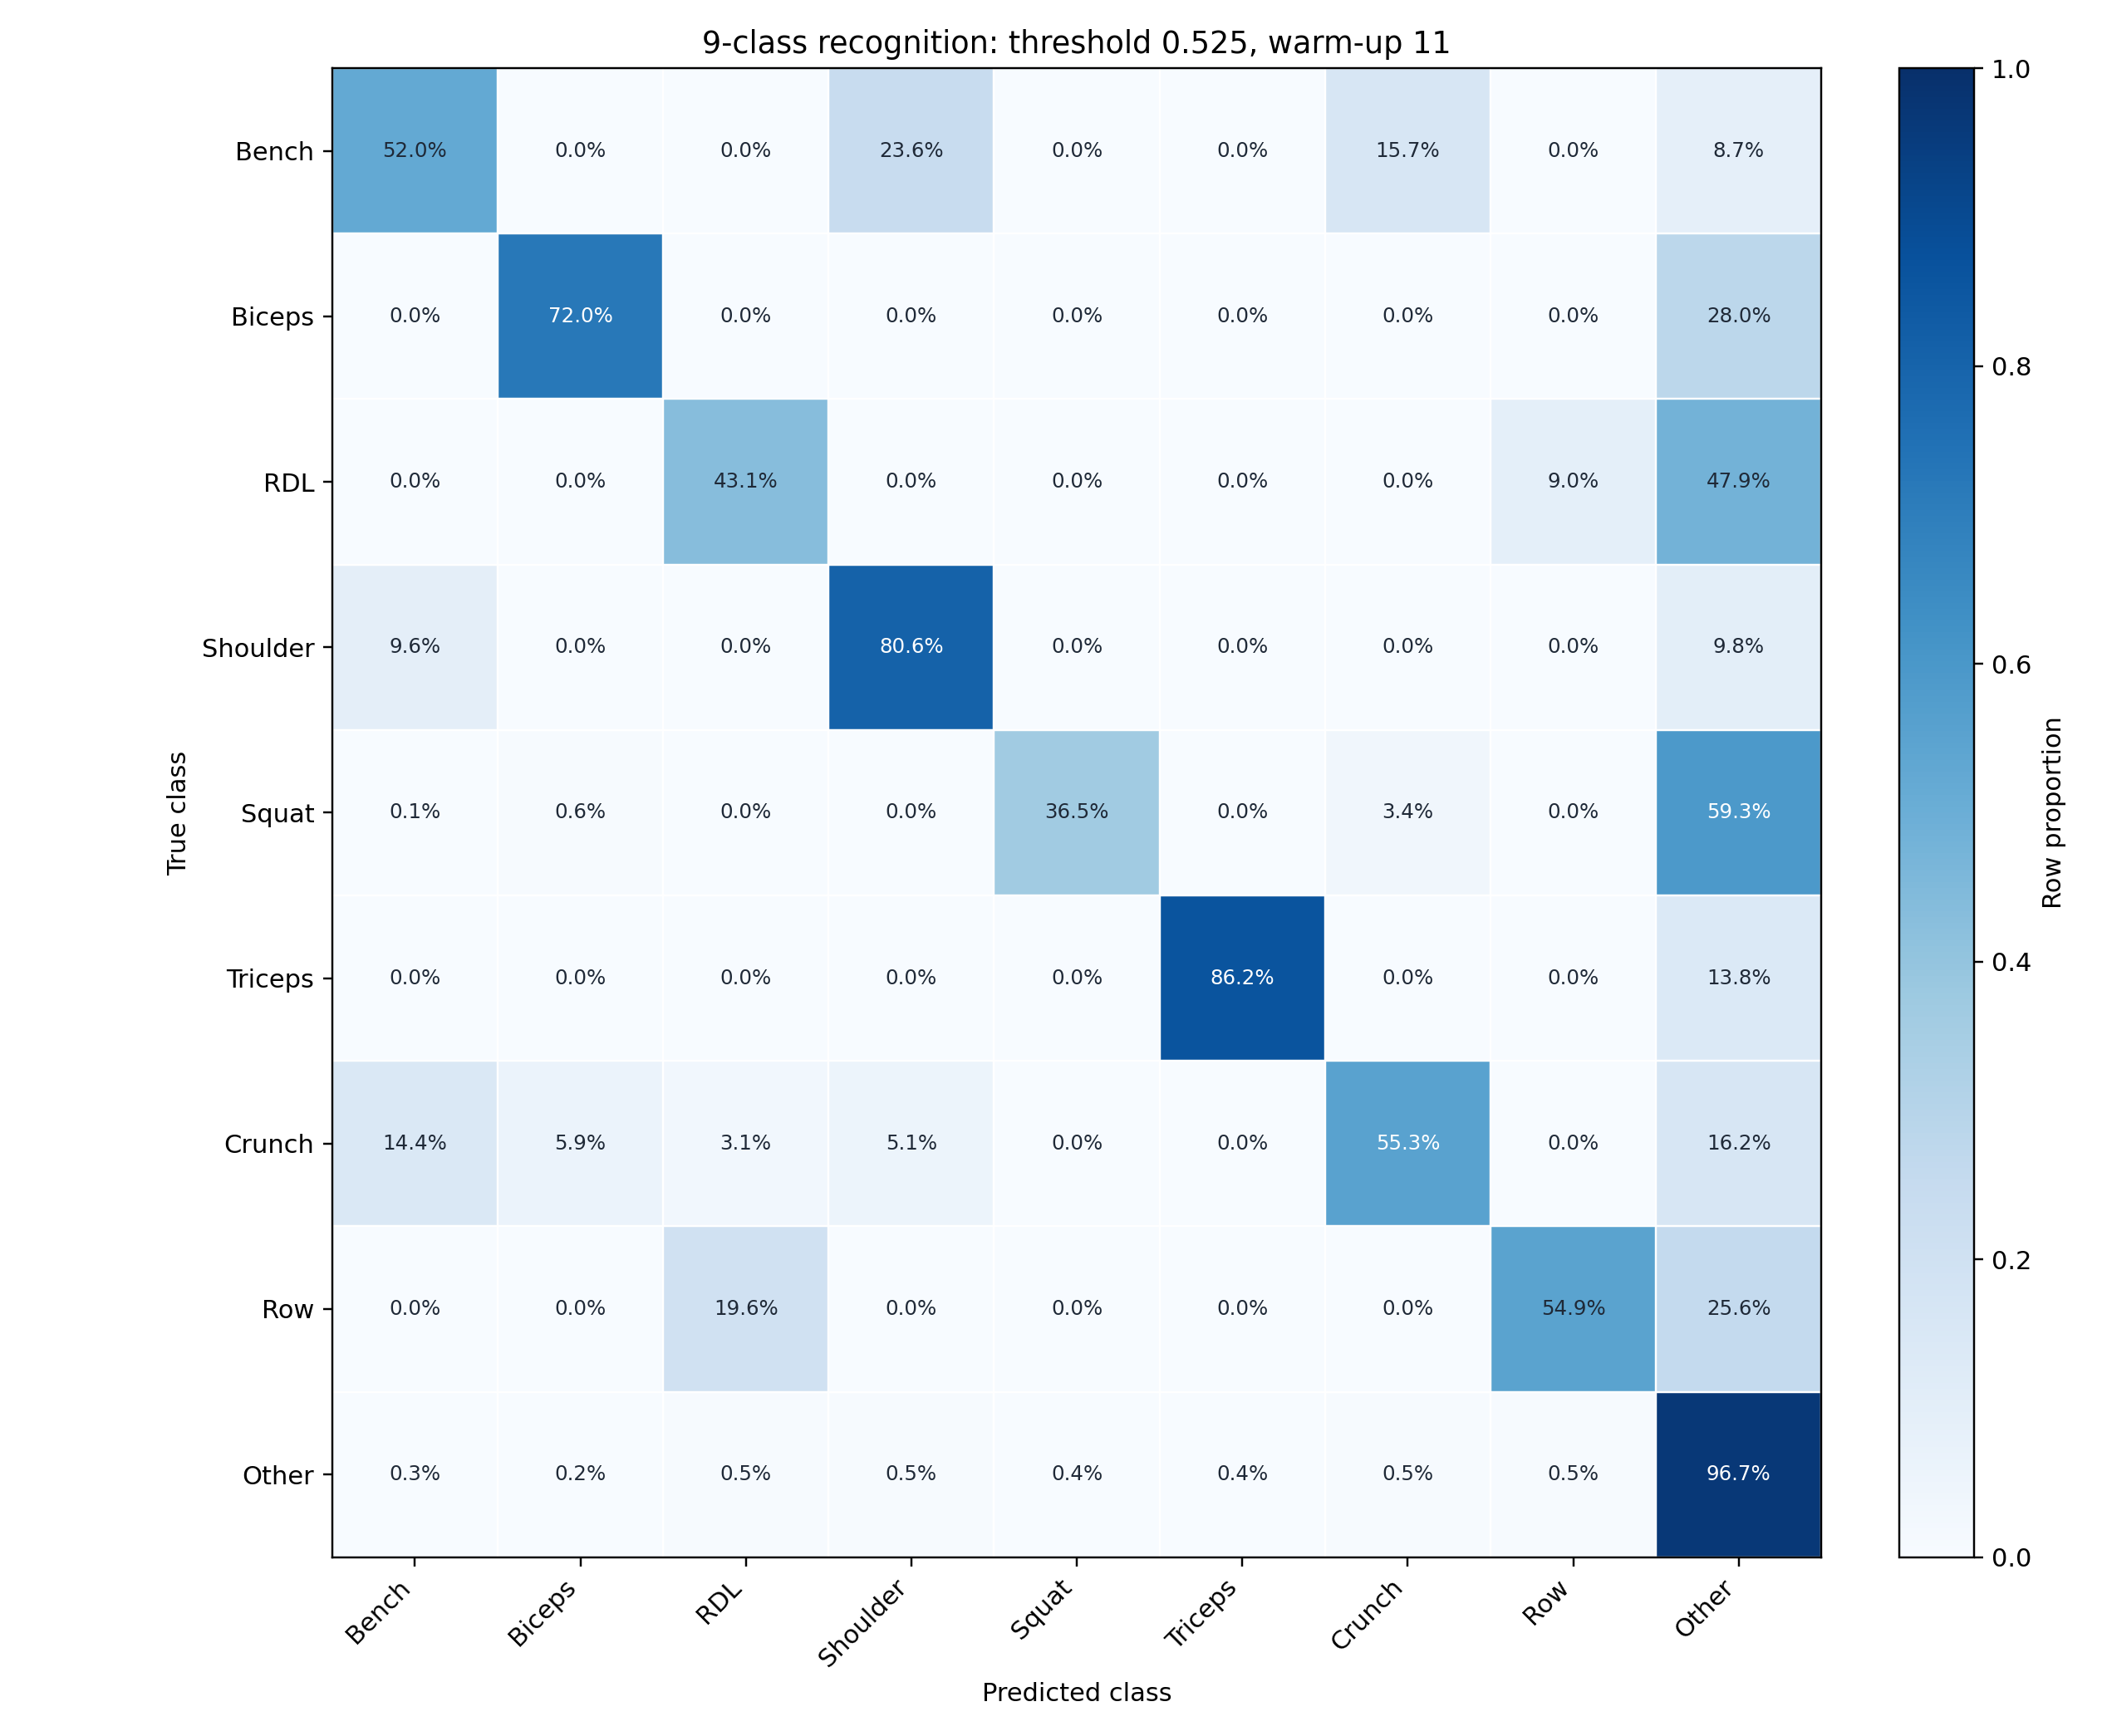

Values plotted in this chart, from the file beside it:
, db_bench_press, db_biceps_curl, db_rdl, db_shoulder_press, db_squat, db_triceps_curl, db_weighted_crunch, one_arm_db_row, Other
db_bench_press, 0.5201, 0.000000, 0.000000, 0.2362, 0.000000, 0.000000, 0.157, 0.000000, 0.08669
db_biceps_curl, 0.000000, 0.7196, 0.000000, 0.000000, 0.000000, 0.000000, 0.000000, 0.000000, 0.2804
db_rdl, 0.000000, 0.000000, 0.4306, 0.000000, 0.000000, 0.000000, 0.000000, 0.09043, 0.479
db_shoulder_press, 0.09639, 0.000000, 0.000000, 0.8056, 0.000000, 0.000000, 0.000000, 0.000000, 0.09805
db_squat, 0.001261, 0.005885, 0.000000, 0.000000, 0.3653, 0.000000, 0.03447, 0.000000, 0.5931
db_triceps_curl, 0.000000, 0.000000, 0.000000, 0.000000, 0.000000, 0.8617, 0.000000, 0.000000, 0.1383
db_weighted_crunch, 0.1443, 0.05861, 0.03072, 0.05133, 0.000000, 0.000000, 0.5525, 0.000000, 0.1625
one_arm_db_row, 0.000000, 0.000000, 0.1956, 0.000000, 0.000000, 0.000000, 0.000000, 0.5486, 0.2558
Other, 0.003016, 0.002169, 0.005262, 0.004853, 0.003616, 0.003825, 0.004653, 0.005290, 0.9673
